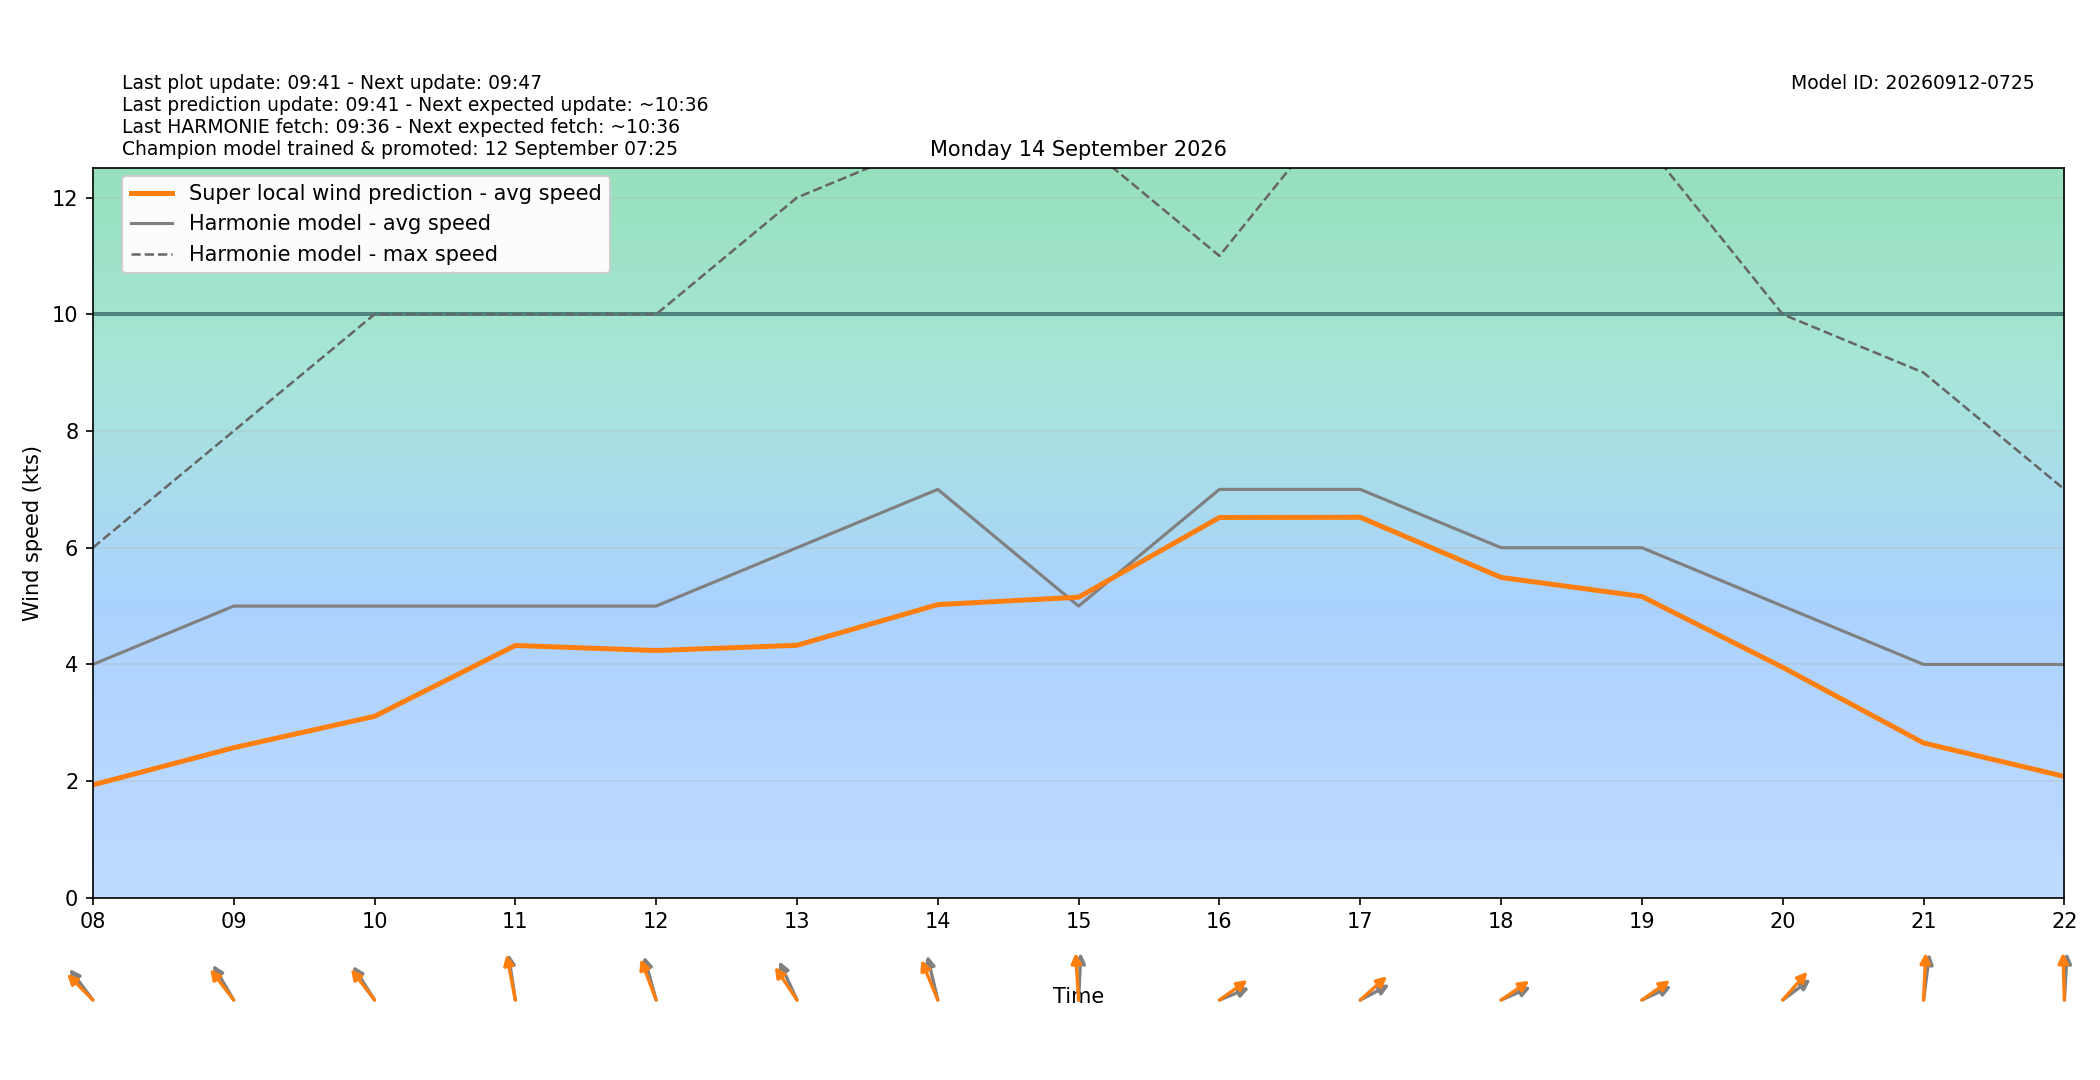

The file beside this chart, header and first rows:
target_time_utc, target_time_local, hour_utc, hour_local, forecast_wind_speed, forecast_wind_min, forecast_wind_max, lstm_pred_wind_speed, delta_speed_lstm_minus_forecast, forecast_wind_dir_deg, lstm_pred_wind_dir_deg, delta_dir_lstm_minus_forecast
2026-09-13T22:00:00Z, 2026-09-14T00:00:00+0200, 22, 00, 1.0, 1.0, 1.0, 1.153, 0.1526, 165.0, 162.5, -2.53
2026-09-13T23:00:00Z, 2026-09-14T01:00:00+0200, 23, 01, 2.0, 2.0, 2.0, 0.9463, -1.054, 209.0, 205.6, -3.36
2026-09-14T00:00:00Z, 2026-09-14T02:00:00+0200, 00, 02, 1.0, 1.0, 2.0, 0.9402, -0.05978, 190.0, 185.1, -4.876
2026-09-14T01:00:00Z, 2026-09-14T03:00:00+0200, 01, 03, 2.0, 2.0, 2.0, 1.128, -0.872, 164.0, 158.8, -5.19
2026-09-14T02:00:00Z, 2026-09-14T04:00:00+0200, 02, 04, 3.0, 3.0, 3.0, 1.251, -1.749, 160.0, 156.2, -3.827
2026-09-14T03:00:00Z, 2026-09-14T05:00:00+0200, 03, 05, 3.0, 3.0, 4.0, 1.459, -1.541, 158.0, 152.7, -5.284
2026-09-14T04:00:00Z, 2026-09-14T06:00:00+0200, 04, 06, 3.0, 3.0, 4.0, 1.677, -1.323, 160.0, 156.9, -3.138
2026-09-14T05:00:00Z, 2026-09-14T07:00:00+0200, 05, 07, 3.0, 3.0, 5.0, 1.921, -1.079, 155.0, 150.1, -4.946
2026-09-14T06:00:00Z, 2026-09-14T08:00:00+0200, 06, 08, 4.0, 4.0, 6.0, 1.936, -2.064, 131.0, 123.5, -7.524
2026-09-14T07:00:00Z, 2026-09-14T09:00:00+0200, 07, 09, 5.0, 5.0, 8.0, 2.573, -2.427, 138.0, 130.6, -7.418
2026-09-14T08:00:00Z, 2026-09-14T10:00:00+0200, 08, 10, 5.0, 5.0, 10.0, 3.111, -1.889, 136.0, 130.7, -5.312
2026-09-14T09:00:00Z, 2026-09-14T11:00:00+0200, 09, 11, 5.0, 5.0, 10.0, 4.325, -0.6749, 167.0, 163.6, -3.362
2026-09-14T10:00:00Z, 2026-09-14T12:00:00+0200, 10, 12, 5.0, 5.0, 10.0, 4.238, -0.7616, 157.0, 150, -6.988
2026-09-14T11:00:00Z, 2026-09-14T13:00:00+0200, 11, 13, 6.0, 6.0, 12.0, 4.328, -1.672, 145.0, 134.4, -10.65
2026-09-14T12:00:00Z, 2026-09-14T14:00:00+0200, 12, 14, 7.0, 7.0, 13.0, 5.025, -1.975, 160.0, 147.9, -12.13
2026-09-14T13:00:00Z, 2026-09-14T15:00:00+0200, 13, 15, 5.0, 5.0, 13.0, 5.152, 0.152, 184.0, 174.4, -9.574
2026-09-14T14:00:00Z, 2026-09-14T16:00:00+0200, 14, 16, 7.0, 7.0, 11.0, 6.518, -0.4816, 255.0, 245.1, -9.852
2026-09-14T15:00:00Z, 2026-09-14T17:00:00+0200, 15, 17, 7.0, 7.0, 14.0, 6.522, -0.4783, 251.0, 239.9, -11.13
2026-09-14T16:00:00Z, 2026-09-14T18:00:00+0200, 16, 18, 6.0, 6.0, 14.0, 5.491, -0.5087, 254.0, 246, -7.98
2026-09-14T17:00:00Z, 2026-09-14T19:00:00+0200, 17, 19, 6.0, 6.0, 13.0, 5.165, -0.835, 253.0, 245.4, -7.612
2026-09-14T18:00:00Z, 2026-09-14T20:00:00+0200, 18, 20, 5.0, 5.0, 10.0, 3.951, -1.049, 244.0, 233.3, -10.71
2026-09-14T19:00:00Z, 2026-09-14T21:00:00+0200, 19, 21, 4.0, 4.0, 9.0, 2.654, -1.346, 191.0, 184.1, -6.861
2026-09-14T20:00:00Z, 2026-09-14T22:00:00+0200, 20, 22, 4.0, 4.0, 7.0, 2.081, -1.919, 185.0, 177.3, -7.669
2026-09-14T21:00:00Z, 2026-09-14T23:00:00+0200, 21, 23, 5.0, 5.0, 8.0, 2.539, -2.461, 196.0, 189, -7.029
